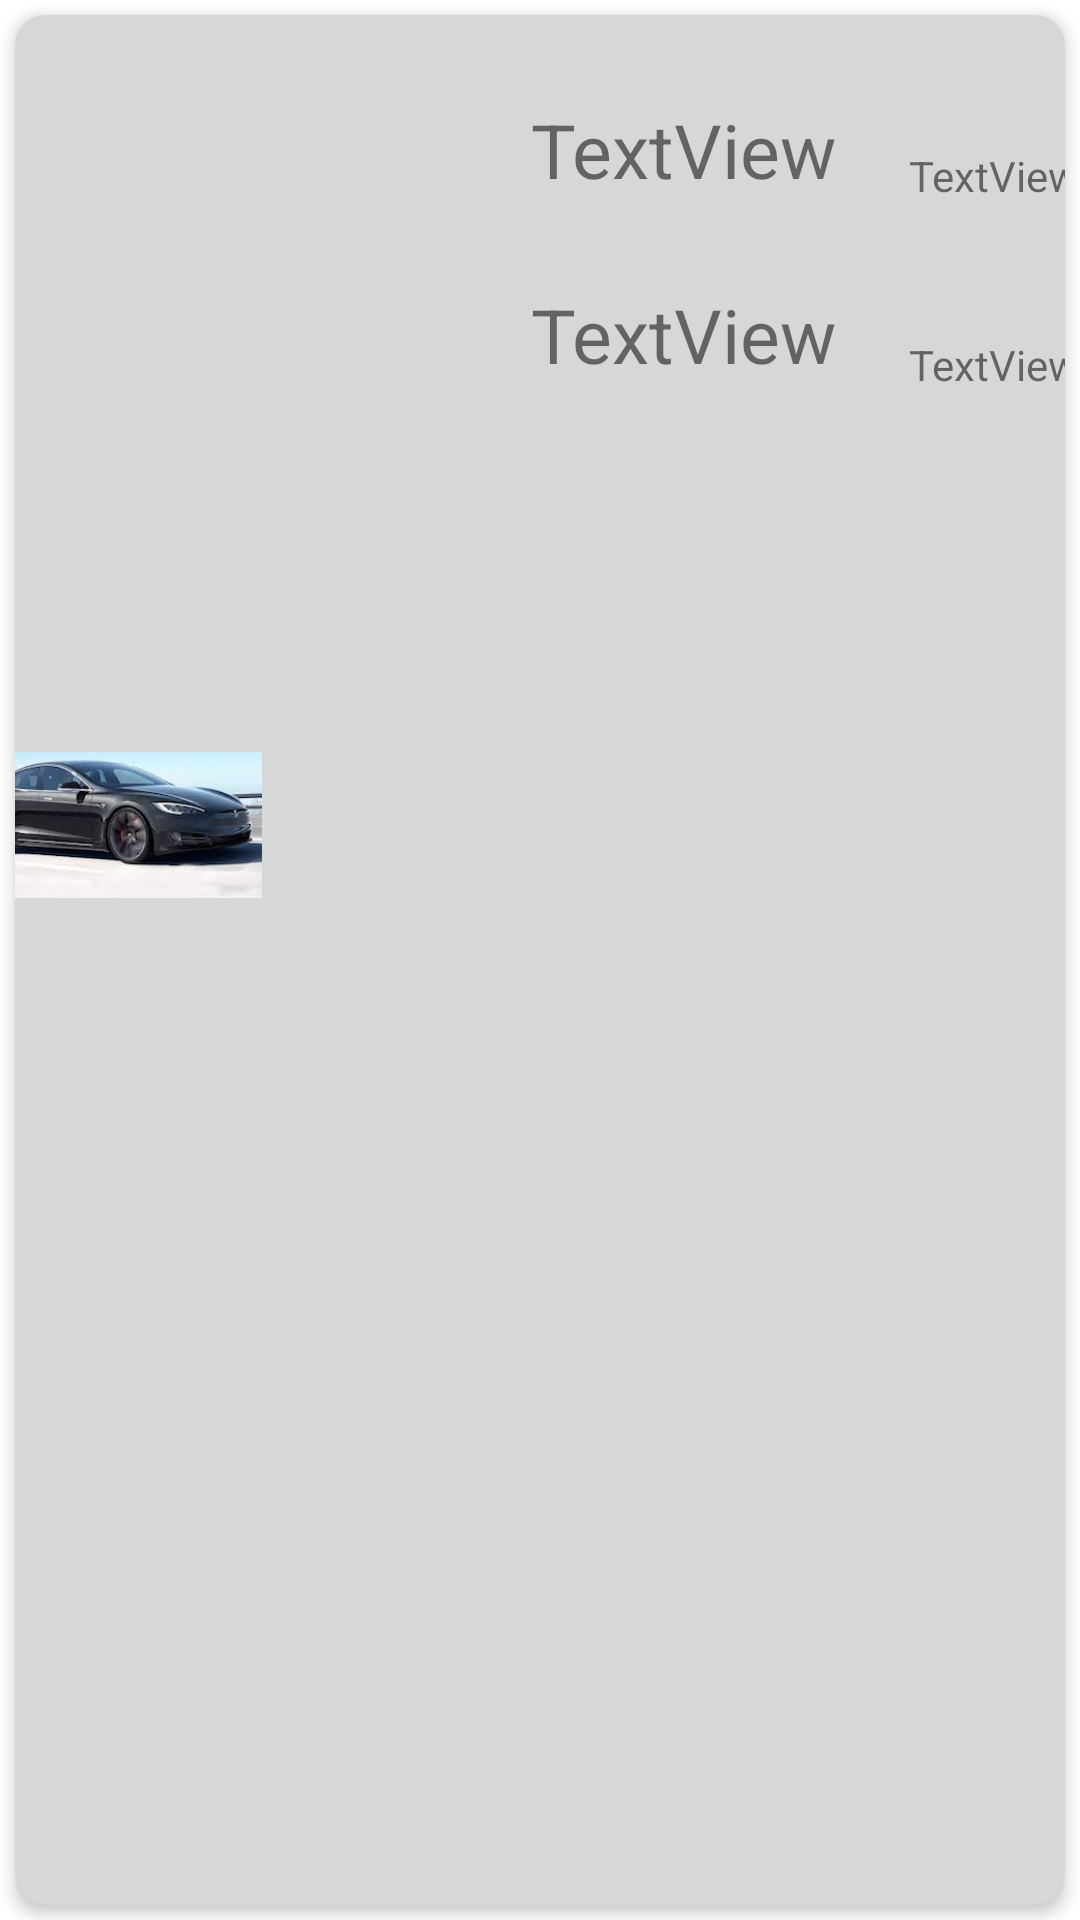

Layout XML and referenced resources for this Android screen:
<!-- AndroidManifest.xml: application theme Theme.KarensCars -->
<!-- res/layout/car.xml -->
<?xml version="1.0" encoding="utf-8"?>
<androidx.constraintlayout.widget.ConstraintLayout xmlns:android="http://schemas.android.com/apk/res/android"
    xmlns:app="http://schemas.android.com/apk/res-auto"
    xmlns:tools="http://schemas.android.com/tools"
    android:layout_width="match_parent"
    android:layout_height="175dp">

    <androidx.cardview.widget.CardView
        android:id="@+id/card"
        android:layout_width="0dp"
        android:layout_height="0dp"
        android:layout_marginStart="5dp"
        android:layout_marginTop="5dp"
        android:layout_marginEnd="5dp"
        android:layout_marginBottom="5dp"
        app:cardBackgroundColor="?attr/colorButtonNormal"
        app:cardCornerRadius="10dp"
        app:cardElevation="3dp"
        app:layout_constraintBottom_toBottomOf="parent"
        app:layout_constraintEnd_toEndOf="parent"
        app:layout_constraintStart_toStartOf="parent"
        app:layout_constraintTop_toTopOf="parent">

        <androidx.constraintlayout.widget.ConstraintLayout
            android:layout_width="match_parent"
            android:layout_height="match_parent">

            <ImageView
                android:id="@+id/avatar"
                android:layout_width="100dp"
                android:layout_height="100dp"
                android:layout_marginEnd="268dp"
                android:transitionName="avatarTransition"
                app:layout_constraintBottom_toBottomOf="parent"
                app:layout_constraintEnd_toEndOf="parent"
                app:layout_constraintTop_toTopOf="parent"
                app:layout_constraintVertical_bias="0.415"
                app:srcCompat="@drawable/car1" />

            <TextView
                android:id="@+id/brand"
                android:layout_width="0dp"
                android:layout_height="wrap_content"
                android:layout_marginStart="172dp"
                android:layout_marginTop="28dp"
                android:text="TextView"
                android:textSize="25sp"
                app:layout_constraintStart_toStartOf="parent"
                app:layout_constraintTop_toTopOf="parent" />

            <TextView
                android:id="@+id/model"
                android:layout_width="0dp"
                android:layout_height="wrap_content"
                android:layout_marginStart="24dp"
                android:layout_marginTop="44dp"
                android:text="TextView"
                app:layout_constraintStart_toEndOf="@id/brand"
                app:layout_constraintTop_toTopOf="parent" />

            <TextView
                android:id="@+id/year"
                android:layout_width="0dp"
                android:layout_height="wrap_content"
                android:layout_marginStart="172dp"
                android:layout_marginTop="28dp"
                android:text="TextView"
                android:textSize="25sp"
                app:layout_constraintStart_toStartOf="parent"
                app:layout_constraintTop_toBottomOf="@id/brand" />

            <TextView
                android:id="@+id/price"
                android:layout_width="0dp"
                android:layout_height="wrap_content"
                android:layout_marginStart="24dp"
                android:layout_marginTop="44dp"
                android:text="TextView"
                app:layout_constraintTop_toBottomOf="@id/model"
                app:layout_constraintStart_toEndOf="@id/year" />

        </androidx.constraintlayout.widget.ConstraintLayout>
    </androidx.cardview.widget.CardView>


</androidx.constraintlayout.widget.ConstraintLayout>
<!-- resources referenced by this layout -->
<resources>
  <!-- drawable car1: png bitmap (drawable-v24, 63915 bytes) -->
  <style name="Theme.KarensCars" parent="Theme.MaterialComponents.DayNight.DarkActionBar">
          
          <item name="colorPrimary">@color/purple_500</item>
          <item name="colorPrimaryVariant">@color/purple_700</item>
          <item name="colorOnPrimary">@color/white</item>
          
          <item name="colorSecondary">@color/teal_200</item>
          <item name="colorSecondaryVariant">@color/teal_700</item>
          <item name="colorOnSecondary">@color/black</item>
          
          <item name="android:statusBarColor" tools:targetApi="l">?attr/colorPrimaryVariant</item>
          
      </style>
  <color name="purple_500">#ee0290</color>
  <color name="purple_700">#c7006e</color>
  <color name="white">#FFFFFFFF</color>
  <color name="teal_200">#ff8d00</color>
  <color name="teal_700">#ee6002</color>
  <color name="black">#FF000000</color>
</resources>
